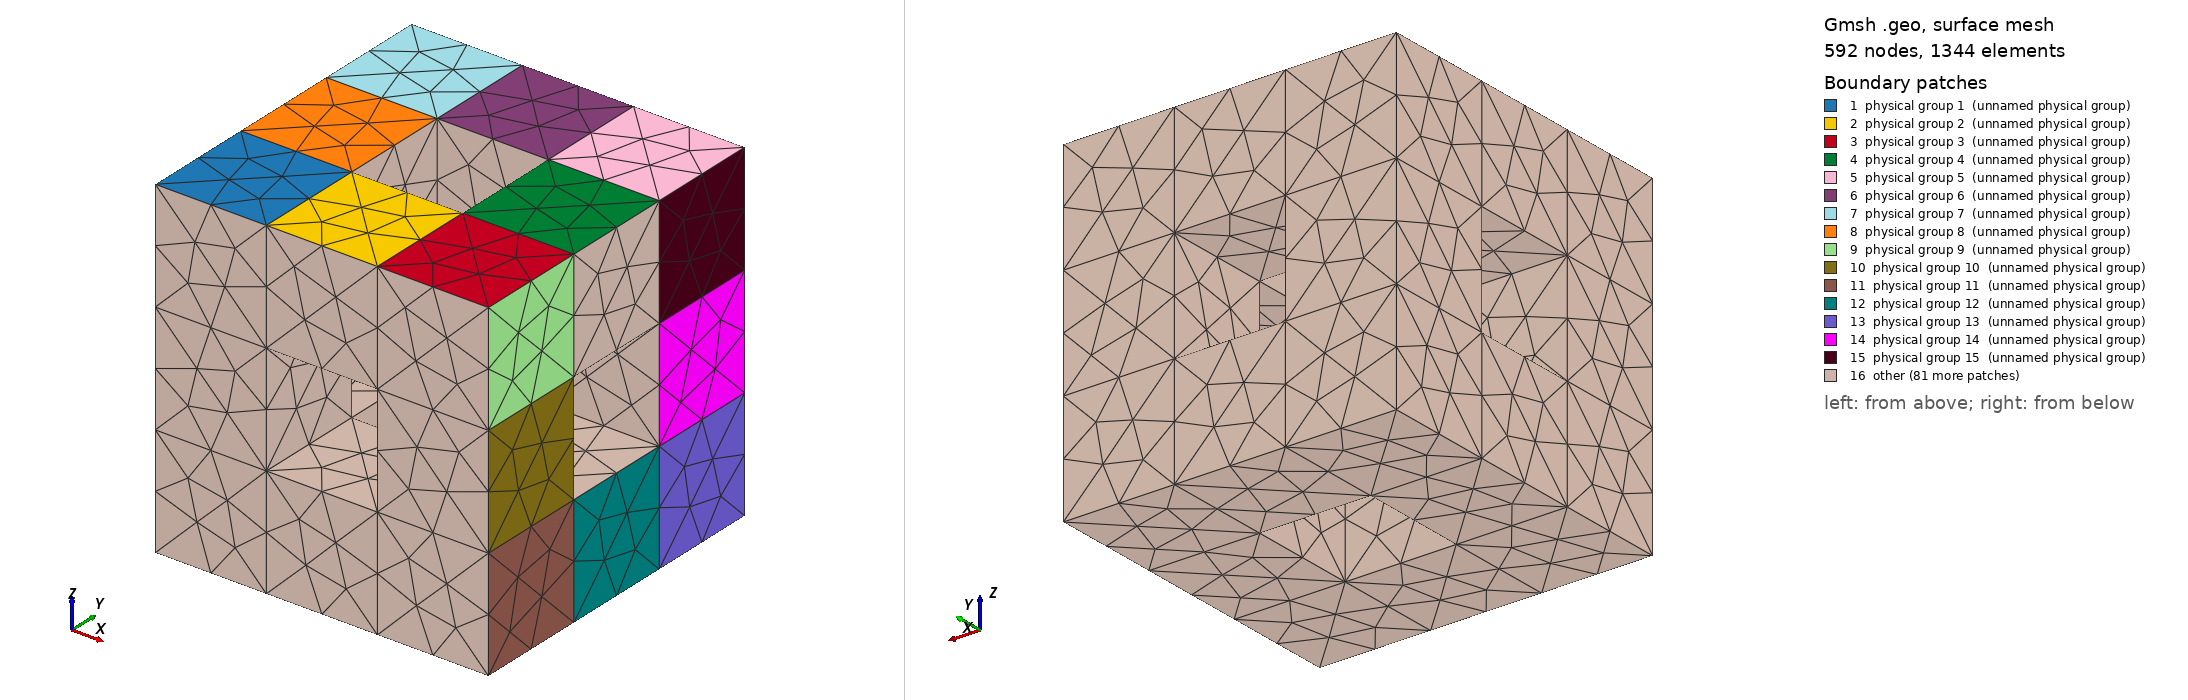

Gmsh geometry script, surface-meshed: 592 nodes, 1344 surface elements. Boundary patches (legend numbers): 1 physical group 1 (unnamed physical group), 2 physical group 2 (unnamed physical group), 3 physical group 3 (unnamed physical group), 4 physical group 4 (unnamed physical group), 5 physical group 5 (unnamed physical group), 6 physical group 6 (unnamed physical group), 7 physical group 7 (unnamed physical group), 8 physical group 8 (unnamed physical group), 9 physical group 9 (unnamed physical group), 10 physical group 10 (unnamed physical group), 11 physical group 11 (unnamed physical group), 12 physical group 12 (unnamed physical group), 13 physical group 13 (unnamed physical group), 14 physical group 14 (unnamed physical group), 15 physical group 15 (unnamed physical group), 16 other. Left view from above one corner, right view from below the opposite corner. Legend entries are the model's physical surfaces. The drawing asked Gmsh for element sizes between 1% and 20% of the model's largest extent; the script's own settings can give other sizes.

=== ex2.geo (drawn) ===
Point (1) = {0.000000000000,0.000000000000,3.000000000000};
Point (2) = {1.000000000000,0.000000000000,3.000000000000};
Point (3) = {2.000000000000,0.000000000000,3.000000000000};
Point (4) = {3.000000000000,0.000000000000,3.000000000000};
Point (5) = {3.000000000000,1.000000000000,3.000000000000};
Point (6) = {2.000000000000,1.000000000000,3.000000000000};
Point (7) = {1.000000000000,1.000000000000,3.000000000000};
Point (8) = {0.000000000000,1.000000000000,3.000000000000};
Point (9) = {0.000000000000,2.000000000000,3.000000000000};
Point (10) = {1.000000000000,2.000000000000,3.000000000000};
Point (11) = {2.000000000000,2.000000000000,3.000000000000};
Point (12) = {3.000000000000,2.000000000000,3.000000000000};
Point (13) = {3.000000000000,3.000000000000,3.000000000000};
Point (14) = {2.000000000000,3.000000000000,3.000000000000};
Point (15) = {1.000000000000,3.000000000000,3.000000000000};
Point (16) = {0.000000000000,3.000000000000,3.000000000000};
Point (17) = {3.000000000000,0.000000000000,2.000000000000};
Point (18) = {3.000000000000,0.000000000000,1.000000000000};
Point (19) = {3.000000000000,0.000000000000,0.000000000000};
Point (20) = {3.000000000000,1.000000000000,0.000000000000};
Point (21) = {3.000000000000,1.000000000000,1.000000000000};
Point (22) = {3.000000000000,1.000000000000,2.000000000000};
Point (23) = {3.000000000000,2.000000000000,0.000000000000};
Point (24) = {3.000000000000,2.000000000000,1.000000000000};
Point (25) = {3.000000000000,2.000000000000,2.000000000000};
Point (26) = {3.000000000000,3.000000000000,0.000000000000};
Point (27) = {3.000000000000,3.000000000000,1.000000000000};
Point (28) = {3.000000000000,3.000000000000,2.000000000000};
Point (29) = {2.000000000000,0.000000000000,0.000000000000};
Point (30) = {2.000000000000,1.000000000000,0.000000000000};
Point (31) = {2.000000000000,2.000000000000,0.000000000000};
Point (32) = {2.000000000000,3.000000000000,0.000000000000};
Point (33) = {1.000000000000,3.000000000000,0.000000000000};
Point (34) = {1.000000000000,2.000000000000,0.000000000000};
Point (35) = {1.000000000000,1.000000000000,0.000000000000};
Point (36) = {1.000000000000,0.000000000000,0.000000000000};
Point (37) = {0.000000000000,0.000000000000,0.000000000000};
Point (38) = {0.000000000000,1.000000000000,0.000000000000};
Point (39) = {0.000000000000,2.000000000000,0.000000000000};
Point (40) = {0.000000000000,3.000000000000,0.000000000000};
Point (41) = {0.000000000000,3.000000000000,1.000000000000};
Point (42) = {0.000000000000,2.000000000000,1.000000000000};
Point (43) = {0.000000000000,1.000000000000,1.000000000000};
Point (44) = {0.000000000000,0.000000000000,1.000000000000};
Point (45) = {0.000000000000,0.000000000000,2.000000000000};
Point (46) = {0.000000000000,1.000000000000,2.000000000000};
Point (47) = {0.000000000000,2.000000000000,2.000000000000};
Point (48) = {0.000000000000,3.000000000000,2.000000000000};
Point (49) = {1.000000000000,0.000000000000,2.000000000000};
Point (50) = {1.000000000000,0.000000000000,1.000000000000};
Point (51) = {2.000000000000,0.000000000000,2.000000000000};
Point (52) = {2.000000000000,0.000000000000,1.000000000000};
Point (53) = {1.000000000000,1.000000000000,2.000000000000};
Point (54) = {1.000000000000,1.000000000000,1.000000000000};
Point (55) = {1.000000000000,2.000000000000,2.000000000000};
Point (56) = {1.000000000000,2.000000000000,1.000000000000};
Point (57) = {2.000000000000,2.000000000000,1.000000000000};
Point (58) = {2.000000000000,2.000000000000,2.000000000000};
Point (59) = {2.000000000000,1.000000000000,2.000000000000};
Point (60) = {2.000000000000,1.000000000000,1.000000000000};
Point (61) = {2.000000000000,3.000000000000,1.000000000000};
Point (62) = {2.000000000000,3.000000000000,2.000000000000};
Point (63) = {1.000000000000,3.000000000000,1.000000000000};
Point (64) = {1.000000000000,3.000000000000,2.000000000000};
Line (1) = {1,2};
Line (2) = {2,3};
Line (3) = {3,4};
Line (4) = {4,5};
Line (5) = {5,12};
Line (6) = {12,13};
Line (7) = {13,14};
Line (8) = {14,15};
Line (9) = {15,16};
Line (10) = {16,9};
Line (11) = {9,8};
Line (12) = {8,1};
Line (13) = {2,7};
Line (14) = {7,10};
Line (15) = {10,15};
Line (16) = {3,6};
Line (17) = {6,11};
Line (18) = {11,14};
Line (19) = {12,11};
Line (20) = {11,10};
Line (21) = {10,9};
Line (22) = {5,6};
Line (23) = {6,7};
Line (24) = {7,8};
Line (25) = {4,17};
Line (26) = {17,18};
Line (27) = {18,19};
Line (28) = {19,20};
Line (29) = {20,21};
Line (30) = {21,22};
Line (31) = {22,5};
Line (32) = {20,23};
Line (33) = {23,24};
Line (34) = {24,25};
Line (35) = {25,12};
Line (36) = {23,26};
Line (37) = {26,27};
Line (38) = {27,28};
Line (39) = {28,13};
Line (40) = {22,25};
Line (41) = {25,28};
Line (42) = {24,27};
Line (43) = {21,24};
Line (44) = {18,21};
Line (45) = {17,22};
Line (46) = {19,29};
Line (47) = {29,36};
Line (48) = {36,37};
Line (49) = {37,38};
Line (50) = {38,39};
Line (51) = {39,40};
Line (52) = {40,33};
Line (53) = {33,32};
Line (54) = {32,26};
Line (55) = {29,30};
Line (56) = {30,31};
Line (57) = {31,32};
Line (58) = {36,35};
Line (59) = {35,34};
Line (60) = {34,33};
Line (61) = {39,34};
Line (62) = {34,31};
Line (63) = {31,23};
Line (64) = {30,20};
Line (65) = {35,30};
Line (66) = {38,35};
Line (67) = {37,44};
Line (68) = {44,45};
Line (69) = {45,1};
Line (70) = {8,46};
Line (71) = {46,43};
Line (72) = {43,38};
Line (73) = {9,47};
Line (74) = {47,42};
Line (75) = {42,39};
Line (76) = {16,48};
Line (77) = {48,41};
Line (78) = {41,40};
Line (79) = {44,43};
Line (80) = {43,42};
Line (81) = {42,41};
Line (82) = {47,48};
Line (83) = {46,47};
Line (84) = {45,46};
Line (85) = {28,62};
Line (86) = {62,64};
Line (87) = {64,48};
Line (88) = {63,41};
Line (89) = {61,63};
Line (90) = {27,61};
Line (91) = {32,61};
Line (92) = {61,62};
Line (93) = {62,14};
Line (94) = {64,15};
Line (95) = {63,64};
Line (96) = {33,63};
Line (97) = {34,56};
Line (98) = {56,55};
Line (99) = {55,10};
Line (100) = {31,57};
Line (101) = {57,58};
Line (102) = {58,11};
Line (103) = {25,58};
Line (104) = {58,55};
Line (105) = {55,47};
Line (106) = {56,42};
Line (107) = {57,56};
Line (108) = {24,57};
Line (109) = {22,59};
Line (110) = {59,53};
Line (111) = {53,46};
Line (112) = {54,43};
Line (113) = {60,54};
Line (114) = {21,60};
Line (115) = {35,54};
Line (116) = {54,53};
Line (117) = {53,7};
Line (118) = {59,6};
Line (119) = {60,59};
Line (120) = {30,60};
Line (121) = {17,51};
Line (122) = {51,49};
Line (123) = {49,45};
Line (124) = {50,44};
Line (125) = {52,50};
Line (126) = {18,52};
Line (127) = {36,50};
Line (128) = {50,49};
Line (129) = {49,2};
Line (130) = {29,52};
Line (131) = {52,51};
Line (132) = {51,3};
Line (133) = {50,54};
Line (134) = {54,56};
Line (135) = {56,63};
Line (136) = {57,61};
Line (137) = {60,57};
Line (138) = {52,60};
Line (139) = {49,53};
Line (140) = {53,55};
Line (141) = {55,64};
Line (142) = {58,62};
Line (143) = {59,58};
Line (144) = {51,59};
Line Loop (1) = {24,12,1,13};
Plane Surface (1) = {1}; Physical Surface (1) = {1};
Line Loop (2) = {23,-13,2,16};
Plane Surface (2) = {2}; Physical Surface (2) = {2};
Line Loop (3) = {22,-16,3,4};
Plane Surface (3) = {3}; Physical Surface (3) = {3};
Line Loop (4) = {19,-17,-22,5};
Plane Surface (4) = {4}; Physical Surface (4) = {4};
Line Loop (5) = {7,-18,-19,6};
Plane Surface (5) = {5}; Physical Surface (5) = {5};
Line Loop (6) = {8,-15,-20,18};
Plane Surface (6) = {6}; Physical Surface (6) = {6};
Line Loop (7) = {9,10,-21,15};
Plane Surface (7) = {7}; Physical Surface (7) = {7};
Line Loop (8) = {21,11,-24,14};
Plane Surface (8) = {8}; Physical Surface (8) = {8};
Line Loop (9) = {31,-4,25,45};
Plane Surface (9) = {9}; Physical Surface (9) = {9};
Line Loop (10) = {30,-45,26,44};
Plane Surface (10) = {10}; Physical Surface (10) = {10};
Line Loop (11) = {29,-44,27,28};
Plane Surface (11) = {11}; Physical Surface (11) = {11};
Line Loop (12) = {33,-43,-29,32};
Plane Surface (12) = {12}; Physical Surface (12) = {12};
Line Loop (13) = {37,-42,-33,36};
Plane Surface (13) = {13}; Physical Surface (13) = {13};
Line Loop (14) = {38,-41,-34,42};
Plane Surface (14) = {14}; Physical Surface (14) = {14};
Line Loop (15) = {39,-6,-35,41};
Plane Surface (15) = {15}; Physical Surface (15) = {15};
Line Loop (16) = {35,-5,-31,40};
Plane Surface (16) = {16}; Physical Surface (16) = {16};
Line Loop (17) = {55,64,-28,46};
Plane Surface (17) = {17}; Physical Surface (17) = {17};
Line Loop (18) = {58,65,-55,47};
Plane Surface (18) = {18}; Physical Surface (18) = {18};
Line Loop (19) = {49,66,-58,48};
Plane Surface (19) = {19}; Physical Surface (19) = {19};
Line Loop (20) = {50,61,-59,-66};
Plane Surface (20) = {20}; Physical Surface (20) = {20};
Line Loop (21) = {51,52,-60,-61};
Plane Surface (21) = {21}; Physical Surface (21) = {21};
Line Loop (22) = {60,53,-57,-62};
Plane Surface (22) = {22}; Physical Surface (22) = {22};
Line Loop (23) = {57,54,-36,-63};
Plane Surface (23) = {23}; Physical Surface (23) = {23};
Line Loop (24) = {56,63,-32,-64};
Plane Surface (24) = {24}; Physical Surface (24) = {24};
Line Loop (25) = {72,-49,67,79};
Plane Surface (25) = {25}; Physical Surface (25) = {25};
Line Loop (26) = {71,-79,68,84};
Plane Surface (26) = {26}; Physical Surface (26) = {26};
Line Loop (27) = {70,-84,69,-12};
Plane Surface (27) = {27}; Physical Surface (27) = {27};
Line Loop (28) = {73,-83,-70,-11};
Plane Surface (28) = {28}; Physical Surface (28) = {28};
Line Loop (29) = {76,-82,-73,-10};
Plane Surface (29) = {29}; Physical Surface (29) = {29};
Line Loop (30) = {77,-81,-74,82};
Plane Surface (30) = {30}; Physical Surface (30) = {30};
Line Loop (31) = {78,-51,-75,81};
Plane Surface (31) = {31}; Physical Surface (31) = {31};
Line Loop (32) = {75,-50,-72,80};
Plane Surface (32) = {32}; Physical Surface (32) = {32};
Line Loop (33) = {-96,-52,-78,-88};
Plane Surface (33) = {33}; Physical Surface (33) = {33};
Line Loop (34) = {-91,-53,96,-89};
Plane Surface (34) = {34}; Physical Surface (34) = {34};
Line Loop (35) = {-37,-54,91,-90};
Plane Surface (35) = {35}; Physical Surface (35) = {35};
Line Loop (36) = {-38,90,92,-85};
Plane Surface (36) = {36}; Physical Surface (36) = {36};
Line Loop (37) = {-39,85,93,-7};
Plane Surface (37) = {37}; Physical Surface (37) = {37};
Line Loop (38) = {-93,86,94,-8};
Plane Surface (38) = {38}; Physical Surface (38) = {38};
Line Loop (39) = {-94,87,-76,-9};
Plane Surface (39) = {39}; Physical Surface (39) = {39};
Line Loop (40) = {-95,88,-77,-87};
Plane Surface (40) = {40}; Physical Surface (40) = {40};
Line Loop (41) = {103,102,-19,-35};
Plane Surface (41) = {41}; Physical Surface (41) = {41};
Line Loop (42) = {108,101,-103,-34};
Plane Surface (42) = {42}; Physical Surface (42) = {42};
Line Loop (43) = {-63,100,-108,-33};
Plane Surface (43) = {43}; Physical Surface (43) = {43};
Line Loop (44) = {-62,97,-107,-100};
Plane Surface (44) = {44}; Physical Surface (44) = {44};
Line Loop (45) = {-61,-75,-106,-97};
Plane Surface (45) = {45}; Physical Surface (45) = {45};
Line Loop (46) = {106,-74,-105,-98};
Plane Surface (46) = {46}; Physical Surface (46) = {46};
Line Loop (47) = {105,-73,-21,-99};
Plane Surface (47) = {47}; Physical Surface (47) = {47};
Line Loop (48) = {99,-20,-102,104};
Plane Surface (48) = {48}; Physical Surface (48) = {48};
Line Loop (49) = {109,118,-22,-31};
Plane Surface (49) = {49}; Physical Surface (49) = {49};
Line Loop (50) = {114,119,-109,-30};
Plane Surface (50) = {50}; Physical Surface (50) = {50};
Line Loop (51) = {-64,120,-114,-29};
Plane Surface (51) = {51}; Physical Surface (51) = {51};
Line Loop (52) = {-65,115,-113,-120};
Plane Surface (52) = {52}; Physical Surface (52) = {52};
Line Loop (53) = {-66,-72,-112,-115};
Plane Surface (53) = {53}; Physical Surface (53) = {53};
Line Loop (54) = {112,-71,-111,-116};
Plane Surface (54) = {54}; Physical Surface (54) = {54};
Line Loop (55) = {111,-70,-24,-117};
Plane Surface (55) = {55}; Physical Surface (55) = {55};
Line Loop (56) = {110,117,-23,-118};
Plane Surface (56) = {56}; Physical Surface (56) = {56};
Line Loop (57) = {-121,-25,-3,-132};
Plane Surface (57) = {57}; Physical Surface (57) = {57};
Line Loop (58) = {-126,-26,121,-131};
Plane Surface (58) = {58}; Physical Surface (58) = {58};
Line Loop (59) = {-46,-27,126,-130};
Plane Surface (59) = {59}; Physical Surface (59) = {59};
Line Loop (60) = {-47,130,125,-127};
Plane Surface (60) = {60}; Physical Surface (60) = {60};
Line Loop (61) = {-48,127,124,-67};
Plane Surface (61) = {61}; Physical Surface (61) = {61};
Line Loop (62) = {-124,128,123,-68};
Plane Surface (62) = {62}; Physical Surface (62) = {62};
Line Loop (63) = {-123,129,-1,-69};
Plane Surface (63) = {63}; Physical Surface (63) = {63};
Line Loop (64) = {-122,132,-2,-129};
Plane Surface (64) = {64}; Physical Surface (64) = {64};
Line Loop (65) = {133,112,-79,-124};
Plane Surface (65) = {65}; Physical Surface (65) = {65};
Line Loop (66) = {138,113,-133,-125};
Plane Surface (66) = {66}; Physical Surface (66) = {66};
Line Loop (67) = {44,114,-138,-126};
Plane Surface (67) = {67}; Physical Surface (67) = {67};
Line Loop (68) = {43,108,-137,-114};
Plane Surface (68) = {68}; Physical Surface (68) = {68};
Line Loop (69) = {42,90,-136,-108};
Plane Surface (69) = {69}; Physical Surface (69) = {69};
Line Loop (70) = {136,89,-135,-107};
Plane Surface (70) = {70}; Physical Surface (70) = {70};
Line Loop (71) = {135,88,-81,-106};
Plane Surface (71) = {71}; Physical Surface (71) = {71};
Line Loop (72) = {134,106,-80,-112};
Plane Surface (72) = {72}; Physical Surface (72) = {72};
Line Loop (73) = {139,111,-84,-123};
Plane Surface (73) = {73}; Physical Surface (73) = {73};
Line Loop (74) = {144,110,-139,-122};
Plane Surface (74) = {74}; Physical Surface (74) = {74};
Line Loop (75) = {45,109,-144,-121};
Plane Surface (75) = {75}; Physical Surface (75) = {75};
Line Loop (76) = {40,103,-143,-109};
Plane Surface (76) = {76}; Physical Surface (76) = {76};
Line Loop (77) = {41,85,-142,-103};
Plane Surface (77) = {77}; Physical Surface (77) = {77};
Line Loop (78) = {142,86,-141,-104};
Plane Surface (78) = {78}; Physical Surface (78) = {78};
Line Loop (79) = {141,87,-82,-105};
Plane Surface (79) = {79}; Physical Surface (79) = {79};
Line Loop (80) = {140,105,-83,-111};
Plane Surface (80) = {80}; Physical Surface (80) = {80};
Line Loop (81) = {144,118,-16,-132};
Plane Surface (81) = {81}; Physical Surface (81) = {81};
Line Loop (82) = {138,119,-144,-131};
Plane Surface (82) = {82}; Physical Surface (82) = {82};
Line Loop (83) = {55,120,-138,-130};
Plane Surface (83) = {83}; Physical Surface (83) = {83};
Line Loop (84) = {56,100,-137,-120};
Plane Surface (84) = {84}; Physical Surface (84) = {84};
Line Loop (85) = {57,91,-136,-100};
Plane Surface (85) = {85}; Physical Surface (85) = {85};
Line Loop (86) = {136,92,-142,-101};
Plane Surface (86) = {86}; Physical Surface (86) = {86};
Line Loop (87) = {142,93,-18,-102};
Plane Surface (87) = {87}; Physical Surface (87) = {87};
Line Loop (88) = {143,102,-17,-118};
Plane Surface (88) = {88}; Physical Surface (88) = {88};
Line Loop (89) = {139,117,-13,-129};
Plane Surface (89) = {89}; Physical Surface (89) = {89};
Line Loop (90) = {133,116,-139,-128};
Plane Surface (90) = {90}; Physical Surface (90) = {90};
Line Loop (91) = {58,115,-133,-127};
Plane Surface (91) = {91}; Physical Surface (91) = {91};
Line Loop (92) = {59,97,-134,-115};
Plane Surface (92) = {92}; Physical Surface (92) = {92};
Line Loop (93) = {60,96,-135,-97};
Plane Surface (93) = {93}; Physical Surface (93) = {93};
Line Loop (94) = {135,95,-141,-98};
Plane Surface (94) = {94}; Physical Surface (94) = {94};
Line Loop (95) = {141,94,-15,-99};
Plane Surface (95) = {95}; Physical Surface (95) = {95};
Line Loop (96) = {140,99,-14,-117};
Plane Surface (96) = {96}; Physical Surface (96) = {96};
Surface Loop (1) = {9,3,81,75,49,57};
Volume (1) = {1};
Physical Volume (1) = {1};
Surface Loop (2) = {10,-75,82,67,50,58};
Volume (2) = {2};
Physical Volume (2) = {2};
Surface Loop (3) = {11,-67,83,17,51,59};
Volume (3) = {3};
Physical Volume (3) = {3};
Surface Loop (4) = {-83,66,91,18,52,60};
Volume (4) = {4};
Physical Volume (4) = {4};
Surface Loop (5) = {-91,65,25,19,53,61};
Volume (5) = {5};
Physical Volume (5) = {5};
Surface Loop (6) = {90,73,26,-65,54,62};
Volume (6) = {6};
Physical Volume (6) = {6};
Surface Loop (7) = {89,1,27,-73,55,63};
Volume (7) = {7};
Physical Volume (7) = {7};
Surface Loop (8) = {-81,2,-89,74,56,64};
Volume (8) = {8};
Physical Volume (8) = {8};
Surface Loop (9) = {16,4,88,76,41,-49};
Volume (9) = {9};
Physical Volume (9) = {9};
Surface Loop (10) = {12,68,84,24,43,-51};
Volume (10) = {10};
Physical Volume (10) = {10};
Surface Loop (11) = {92,72,32,20,45,-53};
Volume (11) = {11};
Physical Volume (11) = {11};
Surface Loop (12) = {96,8,28,80,47,-55};
Volume (12) = {12};
Physical Volume (12) = {12};
Surface Loop (13) = {15,5,87,77,37,-41};
Volume (13) = {13};
Physical Volume (13) = {13};
Surface Loop (14) = {14,-77,86,69,36,42};
Volume (14) = {14};
Physical Volume (14) = {14};
Surface Loop (15) = {13,-69,85,23,35,-43};
Volume (15) = {15};
Physical Volume (15) = {15};
Surface Loop (16) = {-85,70,93,22,34,44};
Volume (16) = {16};
Physical Volume (16) = {16};
Surface Loop (17) = {-93,71,31,21,33,-45};
Volume (17) = {17};
Physical Volume (17) = {17};
Surface Loop (18) = {94,79,29,-71,40,46};
Volume (18) = {18};
Physical Volume (18) = {18};
Surface Loop (19) = {95,7,30,-79,39,-47};
Volume (19) = {19};
Physical Volume (19) = {19};
Surface Loop (20) = {-15,-5,-87,-77,38,48};
Volume (20) = {20};
Physical Volume (20) = {20};
